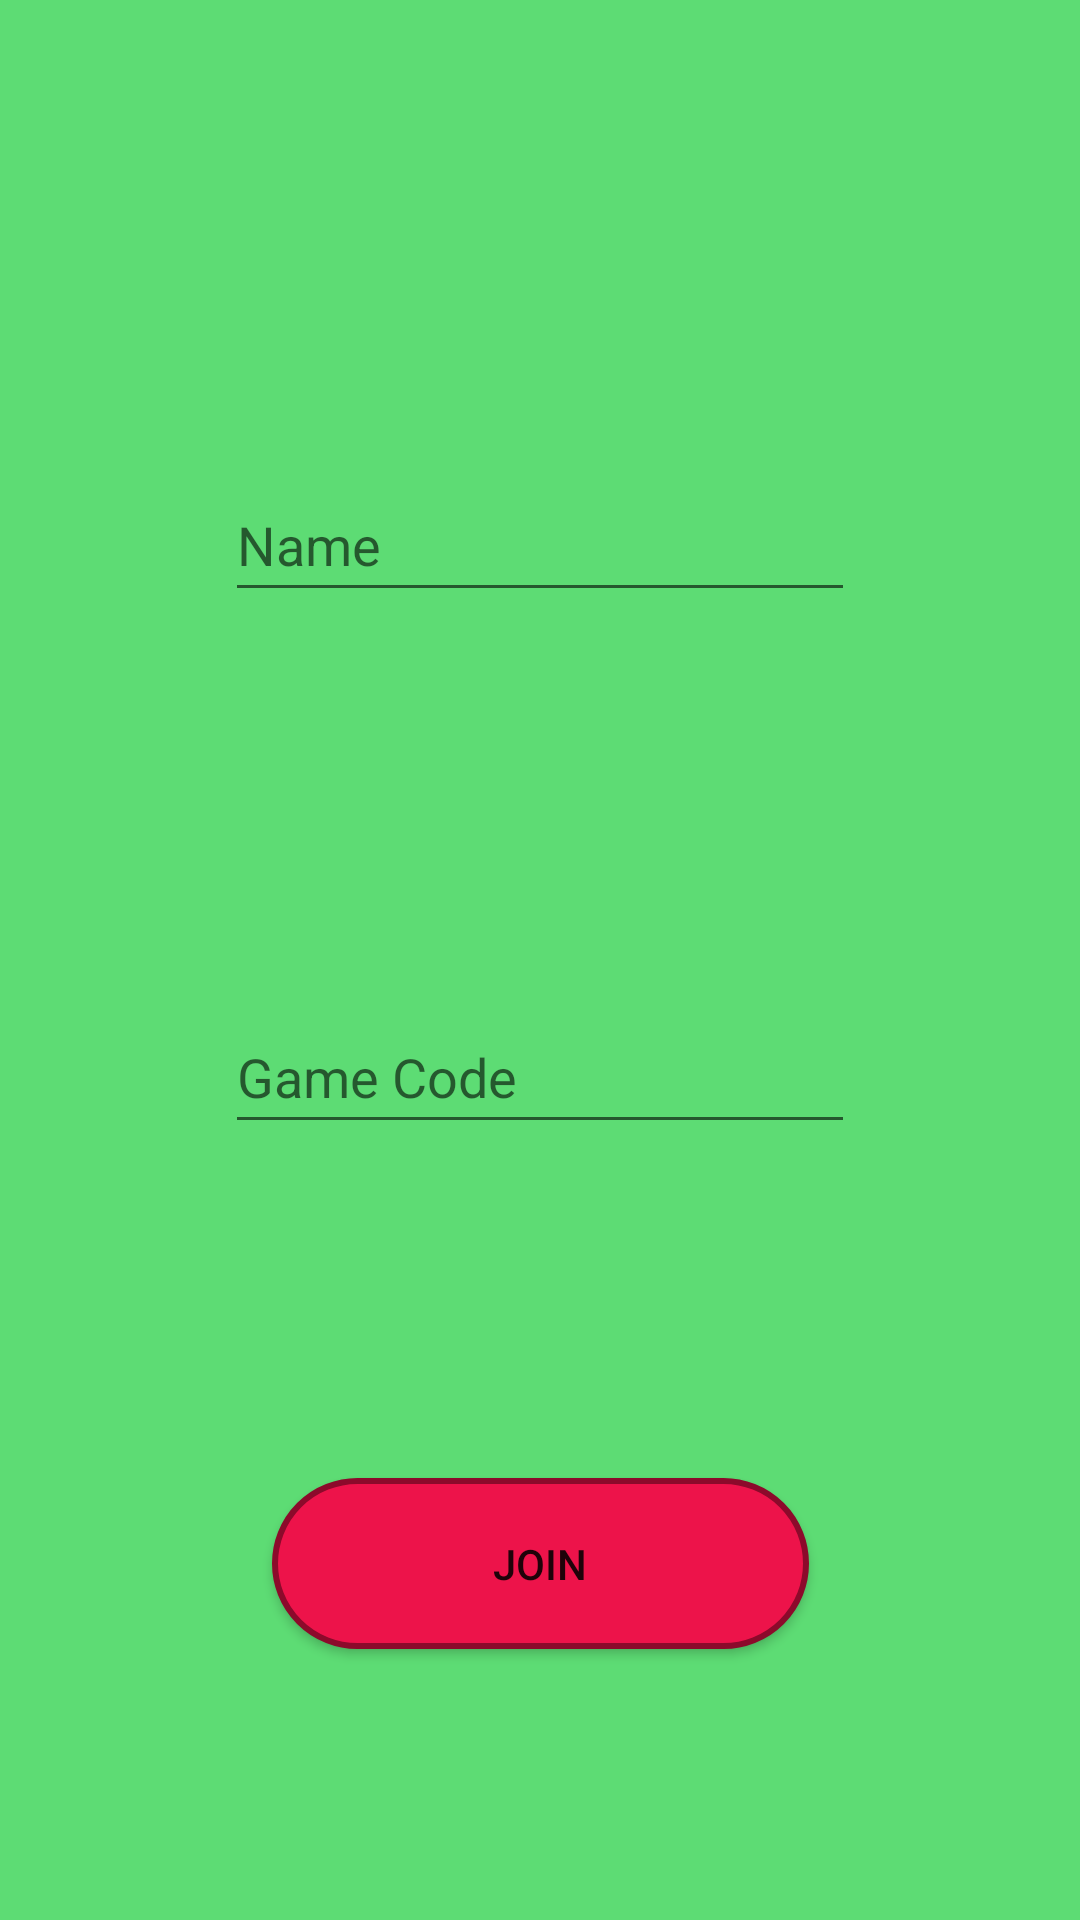

Here is an Android app screen rendered from its layout file. Give the layout XML and the strings, colors and styles it references.
<!-- AndroidManifest.xml: application theme AppTheme.NoActionBar -->
<!-- res/layout/activity_joined_game.xml -->
<?xml version="1.0" encoding="utf-8"?>
<androidx.constraintlayout.widget.ConstraintLayout xmlns:android="http://schemas.android.com/apk/res/android"
    xmlns:app="http://schemas.android.com/apk/res-auto"
    xmlns:tools="http://schemas.android.com/tools"
    android:layout_width="match_parent"
    android:layout_height="match_parent"
    android:background="#5ddc74"
    tools:context=".hostGame">


    <EditText
        android:id="@+id/nameText"
        android:layout_width="wrap_content"
        android:layout_height="48dp"
        android:layout_marginStart="8dp"
        android:layout_marginTop="8dp"
        android:layout_marginEnd="8dp"
        android:layout_marginBottom="8dp"
        android:ems="10"
        android:hint="Name"
        android:inputType="textPersonName"
        app:layout_constraintBottom_toBottomOf="parent"
        app:layout_constraintEnd_toEndOf="parent"
        app:layout_constraintStart_toStartOf="parent"
        app:layout_constraintTop_toTopOf="parent"
        app:layout_constraintVertical_bias="0.257" />

    <EditText
        android:id="@+id/editText3"
        android:layout_width="wrap_content"
        android:layout_height="48dp"
        android:layout_marginStart="8dp"
        android:layout_marginTop="8dp"
        android:layout_marginEnd="8dp"
        android:layout_marginBottom="8dp"
        android:ems="10"
        android:hint="Game Code"
        android:inputType="textPersonName"
        app:layout_constraintBottom_toBottomOf="parent"
        app:layout_constraintEnd_toEndOf="parent"
        app:layout_constraintStart_toStartOf="parent"
        app:layout_constraintTop_toTopOf="parent"
        app:layout_constraintVertical_bias="0.565" />

    <Button
        android:id="@+id/button4"
        android:layout_width="179dp"
        android:layout_height="57dp"
        android:layout_marginStart="8dp"
        android:layout_marginTop="8dp"
        android:layout_marginEnd="8dp"
        android:layout_marginBottom="8dp"
        android:background="@drawable/redcircularbutton"
        android:text="Join"
        app:layout_constraintBottom_toBottomOf="parent"
        app:layout_constraintEnd_toEndOf="parent"
        app:layout_constraintStart_toStartOf="parent"
        app:layout_constraintTop_toTopOf="parent"
        app:layout_constraintVertical_bias="0.855" />

</androidx.constraintlayout.widget.ConstraintLayout>
<!-- resources referenced by this layout -->
<resources>
  <!-- drawable redcircularbutton (drawable) -->
  <?xml version="1.0" encoding="utf-8"?>
  <selector xmlns:android="http://schemas.android.com/apk/res/android">
      <item android:state_pressed="false">
          <shape android:shape="rectangle">
              <corners android:radius="1000dp" />
              <solid android:color="#ed134a" />
              <stroke
                  android:width="2dip"
                  android:color="#8c0a2b" />
              <padding
                  android:bottom="4dp"
                  android:left="4dp"
                  android:right="4dp"
                  android:top="4dp" />
          </shape>
      </item>
      <item android:state_pressed="true">
          <shape android:shape="rectangle">
              <corners android:radius="1000dp" />
              <solid android:color="#aa0d34" />
              <stroke
                  android:width="2dip"
                  android:color="#8c0a2b" />
              <padding
                  android:bottom="4dp"
                  android:left="4dp"
                  android:right="4dp"
                  android:top="4dp" />
          </shape>
      </item>
  </selector>
  <style name="AppTheme.NoActionBar">
          <item name="windowActionBar">false</item>
          <item name="windowNoTitle">true</item>
      </style>
</resources>
